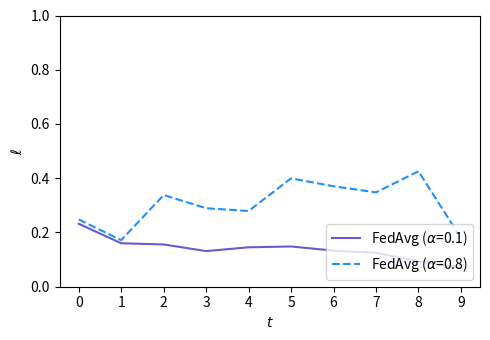

Python code for this plot: (Note: this script raises an exception after producing the figure.)
from matplotlib import pyplot as plt


def plot_loss():
    plt.figure(figsize=(5, 3.5))
    metric = r'$\ell$'
    filename = "./results/Loss.png"
    fedavg_1 = [0.232004105, 0.16022246480000002, 0.155830392, 0.1313788094, 0.14532913399999997, 0.14840156200000001, 0.133090378, 0.12486841000000001, 0.0937390061, 0.0704806768]
    plt.plot(range(0, len(fedavg_1)), fedavg_1, label=r'FedAvg ($\alpha$=0.1)', color="slateblue", linestyle='-')
    fedavg_8 = [0.247859275, 0.17188574999999998, 0.338034466, 0.28943438, 0.27914743, 0.39950378, 0.370329521, 0.347829872, 0.42559499900000003, 0.17999327199999998]
    plt.plot(range(0, len(fedavg_8)), fedavg_8, label=r'FedAvg ($\alpha$=0.8)', color="dodgerblue", linestyle="--")
    plt.xticks(range(0, 10))
    plt.xlabel(r'$t$')
    plt.ylim([0, 1])
    plt.ylabel(metric)
    plt.legend(loc="lower right")
    plt.tight_layout()
    plt.savefig(filename)
    plt.close()


def plot_loss_s0():
    plt.figure(figsize=(5, 3.5))
    metric = r'$\ell_{S=0}$'
    filename = "./results/Loss_S0.png"
    fedavg_1 = [0.46530501399999996, 0.422957306, 0.6321275319999999, 0.435066442, 0.5410406240000001, 0.693914735, 0.6035494349999999, 0.541623856, 0.536577139, 0.37849725999999995]
    plt.plot(range(0, len(fedavg_1)), fedavg_1, label=r'FedAvg ($\alpha$=0.1)', color="slateblue", linestyle="-")
    fedavg_8 = [0.23772795300000005, 0.14169542799999998, 0.357989731, 0.3051637, 0.284505344, 0.4485552790000001, 0.41374011, 0.38984839399999993, 0.501485168, 0.190891296]
    plt.plot(range(0, len(fedavg_8)), fedavg_8, label=r'FedAvg ($\alpha$=0.8)', color="dodgerblue", linestyle="--")
    plt.xticks(range(0, 10))
    plt.xlabel(r'$t$')
    plt.ylim([0, 1])
    plt.ylabel(metric)
    plt.legend(loc="lower right")
    plt.tight_layout()
    plt.savefig(filename)
    plt.close()


if __name__ == '__main__':
    plot_loss()
    plot_loss_s0()
